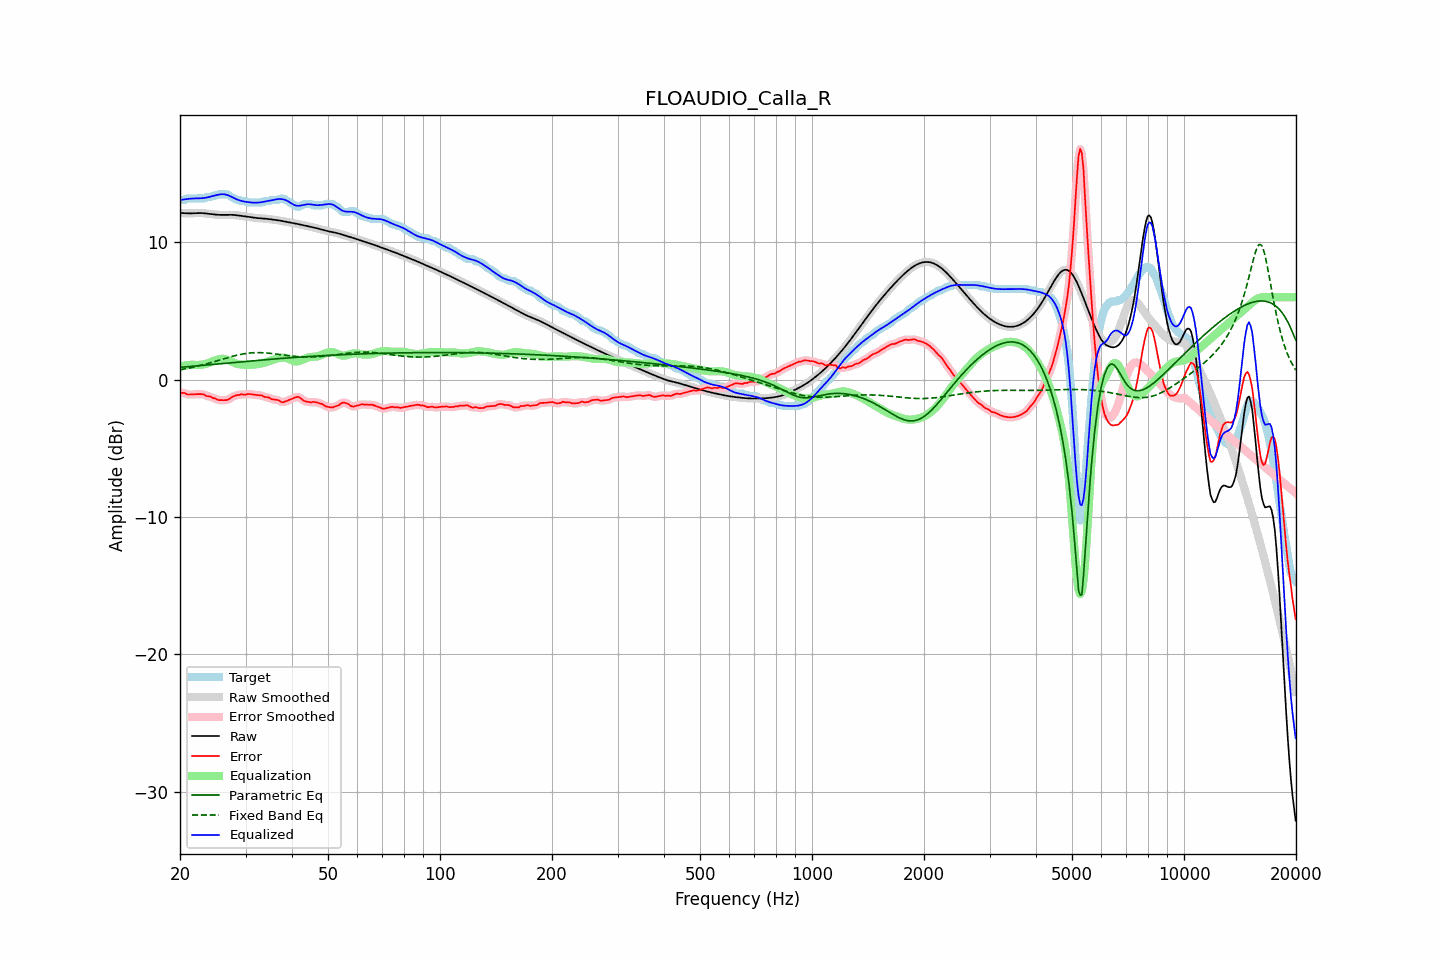

The data file committed next to this chart (first rows):
frequency, raw, error, smoothed, error_smoothed, equalization, parametric_eq, fixed_band_eq, equalized_raw, equalized_smoothed, target
20.00, 12.13, -0.96, 12.13, -0.95, 0.94, 0.89, 0.71, 13.07, 13.07, 13.08
20.20, 12.12, -0.96, 12.12, -0.96, 0.97, 0.90, 0.73, 13.09, 13.09, 13.08
20.40, 12.11, -0.97, 12.11, -0.98, 1.00, 0.91, 0.76, 13.11, 13.11, 13.08
20.61, 12.11, -0.98, 12.11, -1.00, 1.02, 0.92, 0.78, 13.12, 13.12, 13.09
20.81, 12.10, -1.06, 12.10, -1.04, 1.04, 0.93, 0.80, 13.14, 13.14, 13.16
21.02, 12.10, -1.09, 12.10, -1.08, 1.05, 0.94, 0.82, 13.15, 13.15, 13.18
21.23, 12.09, -1.09, 12.10, -1.09, 1.07, 0.95, 0.85, 13.16, 13.16, 13.18
21.44, 12.10, -1.08, 12.10, -1.09, 1.07, 0.96, 0.87, 13.17, 13.17, 13.18
21.66, 12.11, -1.08, 12.11, -1.08, 1.07, 0.97, 0.90, 13.18, 13.18, 13.18
21.87, 12.12, -1.07, 12.12, -1.07, 1.07, 0.98, 0.92, 13.19, 13.19, 13.18
22.09, 12.12, -1.06, 12.12, -1.06, 1.07, 0.99, 0.95, 13.19, 13.19, 13.18
22.31, 12.13, -1.06, 12.13, -1.06, 1.06, 1.01, 0.98, 13.19, 13.19, 13.18
22.54, 12.13, -1.06, 12.13, -1.06, 1.06, 1.02, 1.01, 13.19, 13.19, 13.18
22.76, 12.13, -1.06, 12.12, -1.05, 1.07, 1.03, 1.04, 13.20, 13.20, 13.18
22.99, 12.12, -1.07, 12.12, -1.07, 1.09, 1.04, 1.07, 13.21, 13.21, 13.18
23.22, 12.10, -1.09, 12.10, -1.11, 1.12, 1.05, 1.10, 13.22, 13.22, 13.19
23.45, 12.09, -1.18, 12.09, -1.16, 1.15, 1.06, 1.13, 13.24, 13.24, 13.27
23.69, 12.08, -1.21, 12.08, -1.19, 1.18, 1.07, 1.16, 13.26, 13.26, 13.28
23.92, 12.06, -1.22, 12.06, -1.23, 1.22, 1.08, 1.19, 13.28, 13.29, 13.28
24.16, 12.05, -1.24, 12.05, -1.26, 1.27, 1.09, 1.23, 13.32, 13.32, 13.28
24.40, 12.03, -1.32, 12.03, -1.30, 1.32, 1.10, 1.26, 13.35, 13.35, 13.35
24.65, 12.02, -1.36, 12.02, -1.35, 1.36, 1.11, 1.29, 13.38, 13.38, 13.38
24.89, 12.01, -1.37, 12.01, -1.40, 1.40, 1.12, 1.33, 13.41, 13.41, 13.38
25.14, 12.00, -1.45, 12.00, -1.44, 1.44, 1.14, 1.36, 13.44, 13.44, 13.45
25.39, 11.99, -1.49, 11.99, -1.48, 1.47, 1.15, 1.40, 13.46, 13.46, 13.48
25.65, 11.99, -1.50, 11.99, -1.50, 1.49, 1.16, 1.43, 13.48, 13.48, 13.48
25.91, 11.98, -1.50, 11.98, -1.50, 1.51, 1.17, 1.47, 13.49, 13.49, 13.48
26.16, 11.98, -1.50, 11.98, -1.50, 1.51, 1.18, 1.50, 13.49, 13.49, 13.48
26.43, 11.99, -1.50, 11.99, -1.50, 1.49, 1.19, 1.54, 13.48, 13.48, 13.48
26.69, 11.99, -1.49, 11.99, -1.49, 1.46, 1.20, 1.57, 13.45, 13.45, 13.48
26.96, 11.99, -1.45, 11.99, -1.44, 1.42, 1.21, 1.61, 13.41, 13.41, 13.45
27.23, 11.99, -1.38, 11.99, -1.38, 1.37, 1.22, 1.64, 13.36, 13.36, 13.38
27.50, 11.99, -1.29, 11.99, -1.31, 1.32, 1.23, 1.67, 13.31, 13.31, 13.29
27.77, 11.99, -1.24, 11.99, -1.24, 1.26, 1.24, 1.70, 13.25, 13.25, 13.23
28.05, 11.98, -1.19, 11.98, -1.19, 1.21, 1.25, 1.73, 13.19, 13.19, 13.17
28.33, 11.96, -1.14, 11.97, -1.16, 1.17, 1.26, 1.76, 13.13, 13.13, 13.10
28.62, 11.95, -1.13, 11.95, -1.13, 1.13, 1.27, 1.79, 13.09, 13.09, 13.08
28.90, 11.94, -1.12, 11.94, -1.10, 1.11, 1.29, 1.81, 13.05, 13.05, 13.06
29.19, 11.92, -1.07, 11.92, -1.09, 1.09, 1.30, 1.84, 13.01, 13.01, 12.99
29.48, 11.90, -1.08, 11.90, -1.09, 1.08, 1.31, 1.86, 12.98, 12.98, 12.98
29.78, 11.89, -1.10, 11.89, -1.09, 1.07, 1.32, 1.88, 12.96, 12.96, 12.98
30.08, 11.87, -1.10, 11.87, -1.09, 1.07, 1.33, 1.90, 12.94, 12.94, 12.97
30.38, 11.85, -1.06, 11.85, -1.07, 1.07, 1.34, 1.92, 12.92, 12.92, 12.91
30.68, 11.83, -1.05, 11.83, -1.06, 1.07, 1.35, 1.93, 12.91, 12.91, 12.88
30.99, 11.82, -1.07, 11.82, -1.06, 1.08, 1.36, 1.94, 12.89, 12.89, 12.88
31.30, 11.80, -1.08, 11.80, -1.08, 1.08, 1.37, 1.95, 12.88, 12.88, 12.88
31.61, 11.78, -1.10, 11.78, -1.10, 1.09, 1.38, 1.96, 12.87, 12.87, 12.88
31.93, 11.77, -1.12, 11.77, -1.12, 1.10, 1.39, 1.96, 12.87, 12.87, 12.88
32.24, 11.76, -1.13, 11.76, -1.13, 1.12, 1.40, 1.96, 12.88, 12.88, 12.88
32.57, 11.75, -1.14, 11.75, -1.13, 1.14, 1.41, 1.96, 12.89, 12.89, 12.88
32.89, 11.74, -1.15, 11.74, -1.15, 1.16, 1.42, 1.96, 12.90, 12.90, 12.88
33.22, 11.73, -1.16, 11.73, -1.18, 1.19, 1.43, 1.96, 12.92, 12.92, 12.89
33.55, 11.72, -1.23, 11.72, -1.22, 1.22, 1.44, 1.95, 12.94, 12.94, 12.96
33.89, 11.71, -1.27, 11.71, -1.26, 1.25, 1.45, 1.94, 12.97, 12.96, 12.98
34.23, 11.70, -1.28, 11.70, -1.29, 1.29, 1.46, 1.93, 12.99, 12.99, 12.98
34.57, 11.69, -1.30, 11.69, -1.32, 1.32, 1.47, 1.92, 13.01, 13.01, 12.98
34.92, 11.67, -1.36, 11.67, -1.36, 1.36, 1.47, 1.91, 13.03, 13.03, 13.03
35.27, 11.66, -1.43, 11.66, -1.41, 1.39, 1.48, 1.90, 13.05, 13.05, 13.08
35.62, 11.64, -1.44, 11.64, -1.44, 1.43, 1.49, 1.88, 13.07, 13.07, 13.08
35.97, 11.63, -1.46, 11.63, -1.46, 1.47, 1.50, 1.87, 13.10, 13.10, 13.08
... 635 more rows
